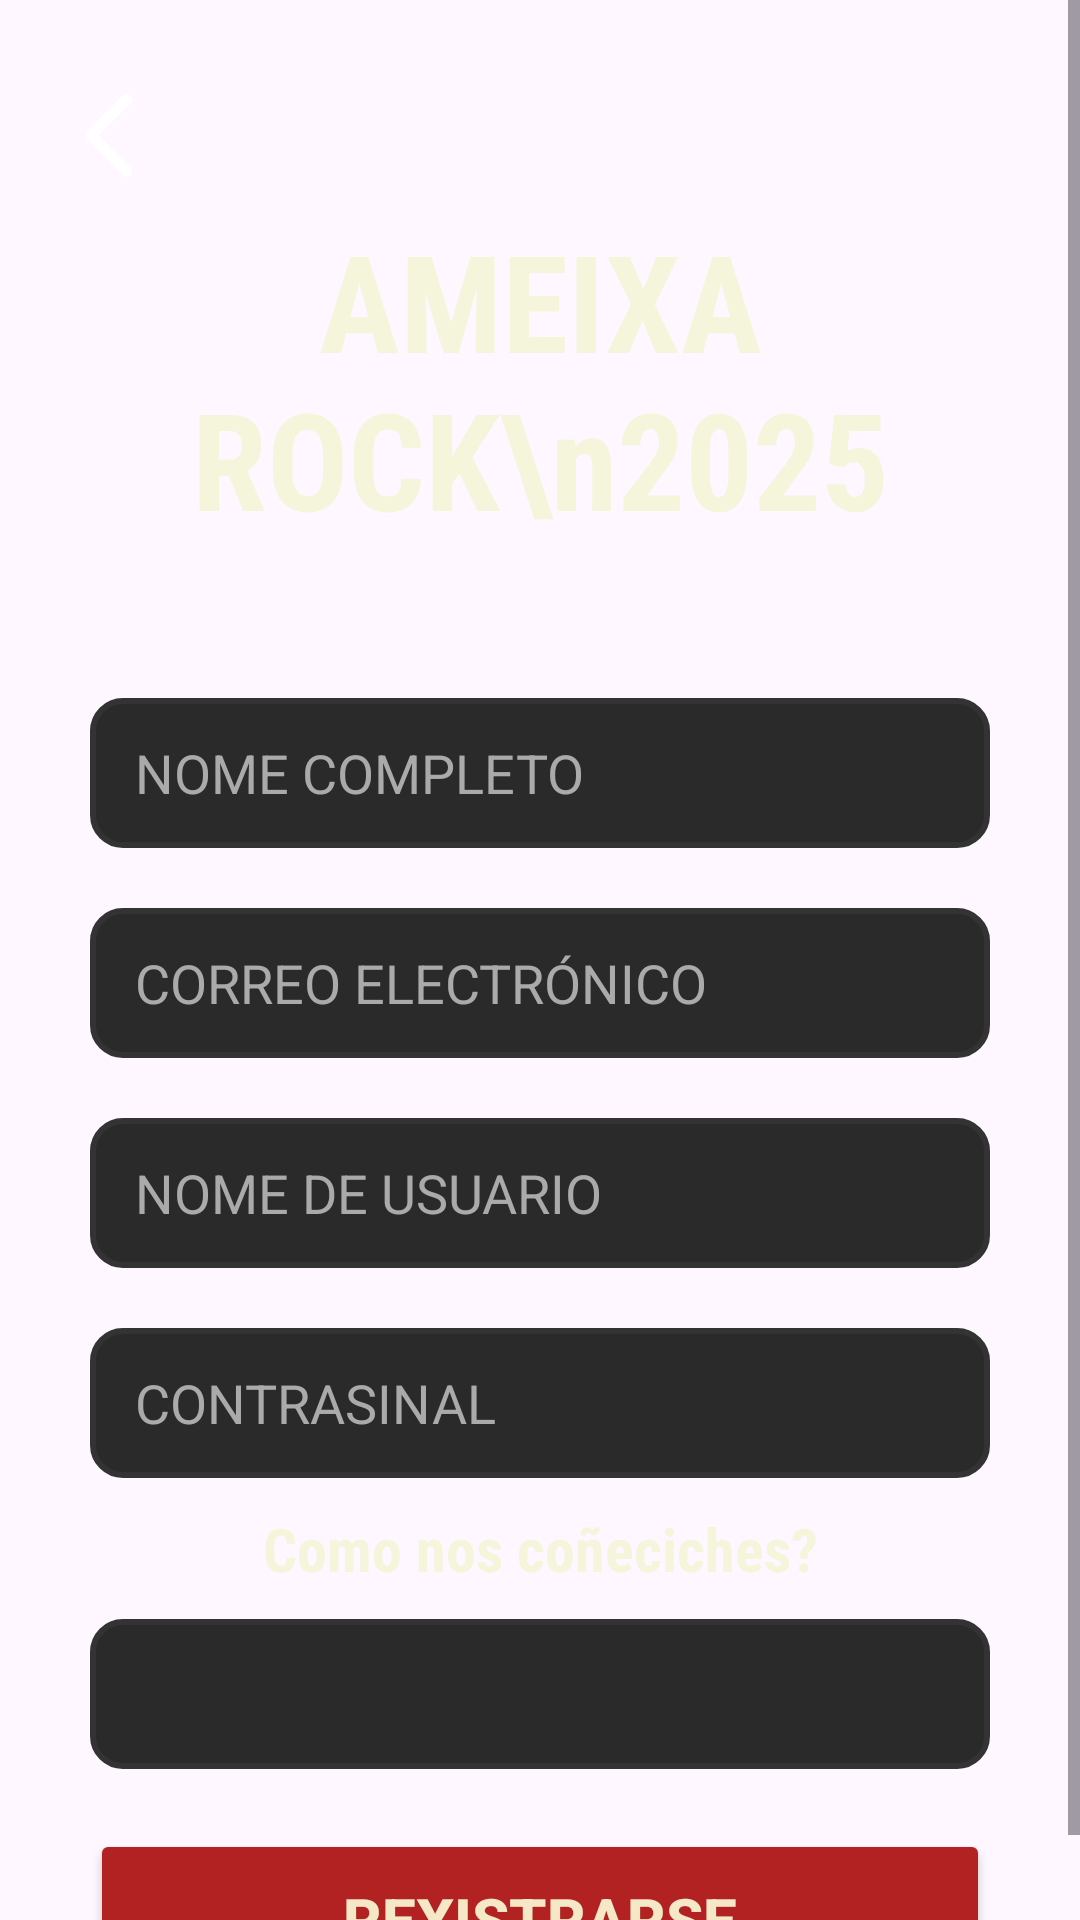

The Android layout XML behind this screen, and the referenced resources:
<!-- AndroidManifest.xml: application theme Theme.AmeixaRockAPP_TFC -->
<!-- res/layout/fragment_registro.xml -->
<?xml version="1.0" encoding="utf-8"?>
<androidx.constraintlayout.widget.ConstraintLayout xmlns:android="http://schemas.android.com/apk/res/android"
    xmlns:app="http://schemas.android.com/apk/res-auto"
    xmlns:tools="http://schemas.android.com/tools"
    android:layout_width="match_parent"
    android:layout_height="match_parent"
    tools:context=".fragments.RegistroFragment"
    android:background="@drawable/fondo_ameixarock">

    <ScrollView
        android:layout_width="0dp"
        android:layout_height="0dp"
        android:fillViewport="true"
        app:layout_constraintTop_toTopOf="parent"
        app:layout_constraintBottom_toBottomOf="parent"
        app:layout_constraintStart_toStartOf="parent"
        app:layout_constraintEnd_toEndOf="parent">

        <androidx.constraintlayout.widget.ConstraintLayout
            android:id="@+id/contenedorScroll"
            android:layout_width="match_parent"
            android:layout_height="wrap_content"
            app:layout_constraintTop_toTopOf="parent"
            app:layout_constraintBottom_toBottomOf="parent"
            app:layout_constraintStart_toStartOf="parent"
            app:layout_constraintEnd_toEndOf="parent">

            <ImageButton
                android:id="@+id/btnAtrasRegistro"
                android:layout_width="50dp"
                android:layout_height="50dp"
                android:layout_marginLeft="20dp"
                android:layout_marginTop="20dp"
                android:src="@drawable/arrow_back"
                android:background="@android:color/transparent"
                app:layout_constraintStart_toStartOf="parent"
                app:layout_constraintTop_toTopOf="parent"
                />

            <TextView
                android:id="@+id/txtTituloRegistro"
                android:layout_width="wrap_content"
                android:layout_height="wrap_content"
                android:text="AMEIXA ROCK\n2025"
                android:textColor="@color/textStandard"
                android:textSize="45dp"
                android:textStyle="bold"
                android:gravity="center"
                android:fontFamily="sans-serif-condensed"
                app:layout_constraintTop_toTopOf="parent"
                app:layout_constraintStart_toStartOf="parent"
                app:layout_constraintEnd_toEndOf="parent"
                android:layout_marginTop="70dp"
                />

            <EditText
                android:id="@+id/txtNombreRegistro"
                android:layout_width="300dp"
                android:layout_height="50dp"
                android:hint="NOME COMPLETO"
                android:textColorHint="#AAAAAA"
                android:textColor="#F5E8C7"
                android:background="@drawable/campo_texto"
                android:inputType="textPersonName"
                app:layout_constraintTop_toBottomOf="@+id/txtTituloRegistro"
                app:layout_constraintStart_toStartOf="parent"
                app:layout_constraintEnd_toEndOf="parent"
                android:paddingHorizontal="15dp"
                android:layout_marginTop="50dp"
                />

            <EditText
                android:id="@+id/txtCorreoRegistro"
                android:layout_width="300dp"
                android:layout_height="50dp"
                android:hint="CORREO ELECTRÓNICO"
                android:textColorHint="#AAAAAA"
                android:textColor="#F5E8C7"
                android:background="@drawable/campo_texto"
                android:inputType="textEmailAddress"
                app:layout_constraintTop_toBottomOf="@+id/txtNombreRegistro"
                app:layout_constraintStart_toStartOf="parent"
                app:layout_constraintEnd_toEndOf="parent"
                android:paddingHorizontal="15dp"
                android:layout_marginTop="20dp"
                />

            <EditText
                android:id="@+id/txtNomUserRegistro"
                android:layout_width="300dp"
                android:layout_height="50dp"
                android:hint="NOME DE USUARIO"
                android:textColorHint="#AAAAAA"
                android:textColor="#F5E8C7"
                android:background="@drawable/campo_texto"
                android:inputType="text"
                app:layout_constraintTop_toBottomOf="@+id/txtCorreoRegistro"
                app:layout_constraintStart_toStartOf="parent"
                app:layout_constraintEnd_toEndOf="parent"
                android:paddingHorizontal="15dp"
                android:layout_marginTop="20dp"
                />

            <EditText
                android:id="@+id/txtPasswordRegistro"
                android:layout_width="300dp"
                android:layout_height="50dp"
                android:hint="CONTRASINAL"
                android:textColorHint="#AAAAAA"
                android:textColor="#F5E8C7"
                android:background="@drawable/campo_texto"
                android:inputType="textPassword"
                app:layout_constraintTop_toBottomOf="@+id/txtNomUserRegistro"
                app:layout_constraintStart_toStartOf="parent"
                app:layout_constraintEnd_toEndOf="parent"
                android:paddingHorizontal="15dp"
                android:layout_marginTop="20dp"
                />

            <TextView
                android:id="@+id/txtOrigen"
                android:layout_width="wrap_content"
                android:layout_height="wrap_content"
                android:text="Como nos coñeciches?"
                android:textColor="@color/textStandard"
                android:textSize="20dp"
                android:textStyle="bold"
                android:gravity="center"
                android:fontFamily="sans-serif-condensed"
                app:layout_constraintTop_toBottomOf="@+id/txtPasswordRegistro"
                app:layout_constraintStart_toStartOf="parent"
                app:layout_constraintEnd_toEndOf="parent"
                android:layout_marginTop="10dp"
                />

            <Spinner
                android:id="@+id/cmbOrigenRegistro"
                android:layout_width="300dp"
                android:layout_height="50dp"
                android:spinnerMode="dropdown"
                android:background="@drawable/campo_texto"
                app:layout_constraintTop_toBottomOf="@+id/txtOrigen"
                app:layout_constraintStart_toStartOf="parent"
                app:layout_constraintEnd_toEndOf="parent"
                android:paddingHorizontal="15dp"
                android:layout_marginTop="10dp"
                />

            <Button
                android:id="@+id/btnRegistro"
                android:layout_width="300dp"
                android:layout_height="60dp"
                android:layout_marginTop="20dp"
                android:backgroundTint="#B22222"
                android:text="REXISTRARSE"
                android:textColor="#F5E8C7"
                android:textSize="20dp"
                android:textStyle="bold"
                app:layout_constraintEnd_toEndOf="parent"
                app:layout_constraintStart_toStartOf="parent"
                app:layout_constraintTop_toBottomOf="@+id/cmbOrigenRegistro"
                />

        </androidx.constraintlayout.widget.ConstraintLayout>
    </ScrollView>




</androidx.constraintlayout.widget.ConstraintLayout>
<!-- resources referenced by this layout -->
<resources>
  <color name="textStandard">#F5F5DC</color>
  <!-- drawable arrow_back (drawable) -->
  <vector xmlns:android="http://schemas.android.com/apk/res/android" android:autoMirrored="true" android:height="35dp" android:tint="#FFFFFF" android:viewportHeight="960" android:viewportWidth="960" android:width="35dp">
        
      <path android:fillColor="@android:color/white" android:pathData="M142,480L436,774Q451,789 450.5,809Q450,829 435,844Q420,859 400,859Q380,859 365,844L57,537Q45,525 39,510Q33,495 33,480Q33,465 39,450Q45,435 57,423L365,115Q380,100 400.5,100.5Q421,101 436,116Q451,131 451,151Q451,171 436,186L142,480Z"/>
      
  </vector>
  <!-- drawable campo_texto (drawable) -->
  <?xml version="1.0" encoding="utf-8"?>
  <shape xmlns:android="http://schemas.android.com/apk/res/android" android:shape="rectangle">
      <solid android:color="#2A2A2A"/>
      <corners android:radius="10dp"/>
      <stroke android:width="2dp" android:color="#333333" />
  </shape>
  <style name="Theme.AmeixaRockAPP_TFC" parent="Base.Theme.AmeixaRockAPP_TFC">
          <item name="popupTheme">@style/Theme.AmeixaRockAPP_TFC.MenuDesplegable</item>
      </style>
  <style name="Base.Theme.AmeixaRockAPP_TFC" parent="Theme.Material3.DayNight.NoActionBar">
          
          
      </style>
  <style name="Theme.AmeixaRockAPP_TFC.MenuDesplegable" parent="ThemeOverlay.Material3.Dark">
          <item name="android:popupBackground">@color/black</item>
          <item name="android:textColor">@color/white</item>
          <item name="android:textStyle">bold</item>
      </style>
  <color name="black">#FF000000</color>
  <color name="white">#FFFFFFFF</color>
</resources>
